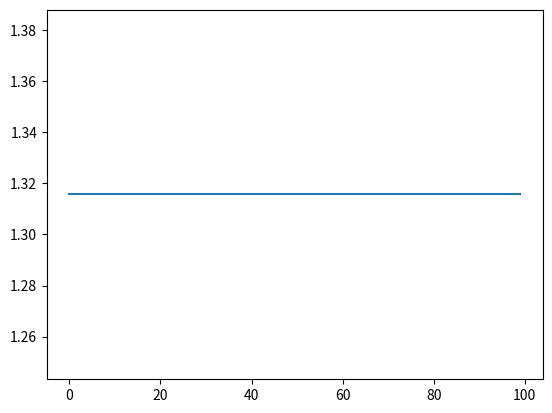

This chart was generated by the following Python code:

import functools
import time
import matplotlib.pyplot as plt


@functools.lru_cache

def fib(n: int) -> int:
    sequence = [1,1] #initialize fibonacci sequence, 
    x = [] #in which fibonacci numbers will be stored
    y = [] #in which times to compute will be stored

    #plots the map
    def plotting(xcoord, ycoord):
         plt.plot(xcoord, ycoord)
         plt.show()

    #timer function, times how long it takes to compute number
    def timer(function): 
        def wrapper(*args, **kwargs): #wrapper for the timer function
            t1 = time.process_time()
            result = function(*args, **kwargs)
            t2 = time.process_time()
            y.append(t2) #append time expended to list of coordinates
            print(f', executed in {(t2-t1):0.8f}s')
            return {result}
        return wrapper
    
    @timer 
    #computes next number in fibonacci sequence, called recursively
    def numbers(n):
            sum = sequence[number+1] + sequence[number] #determine current number
            sequence.append(sum) #append this number to list of fibonacci numbers
            print(f'({number + 1}) -> {sequence[number]}', end= "")
            x.append(number) #append original number to list of x coordinates
            return sequence[number + 1]
            
    for number in range(n): #for numbers in range of the given number, execute fibonacci calculation
        numbers(n)    
    
    plotting(x,y)

         
    
if __name__ == "__main__":
    fib(100)